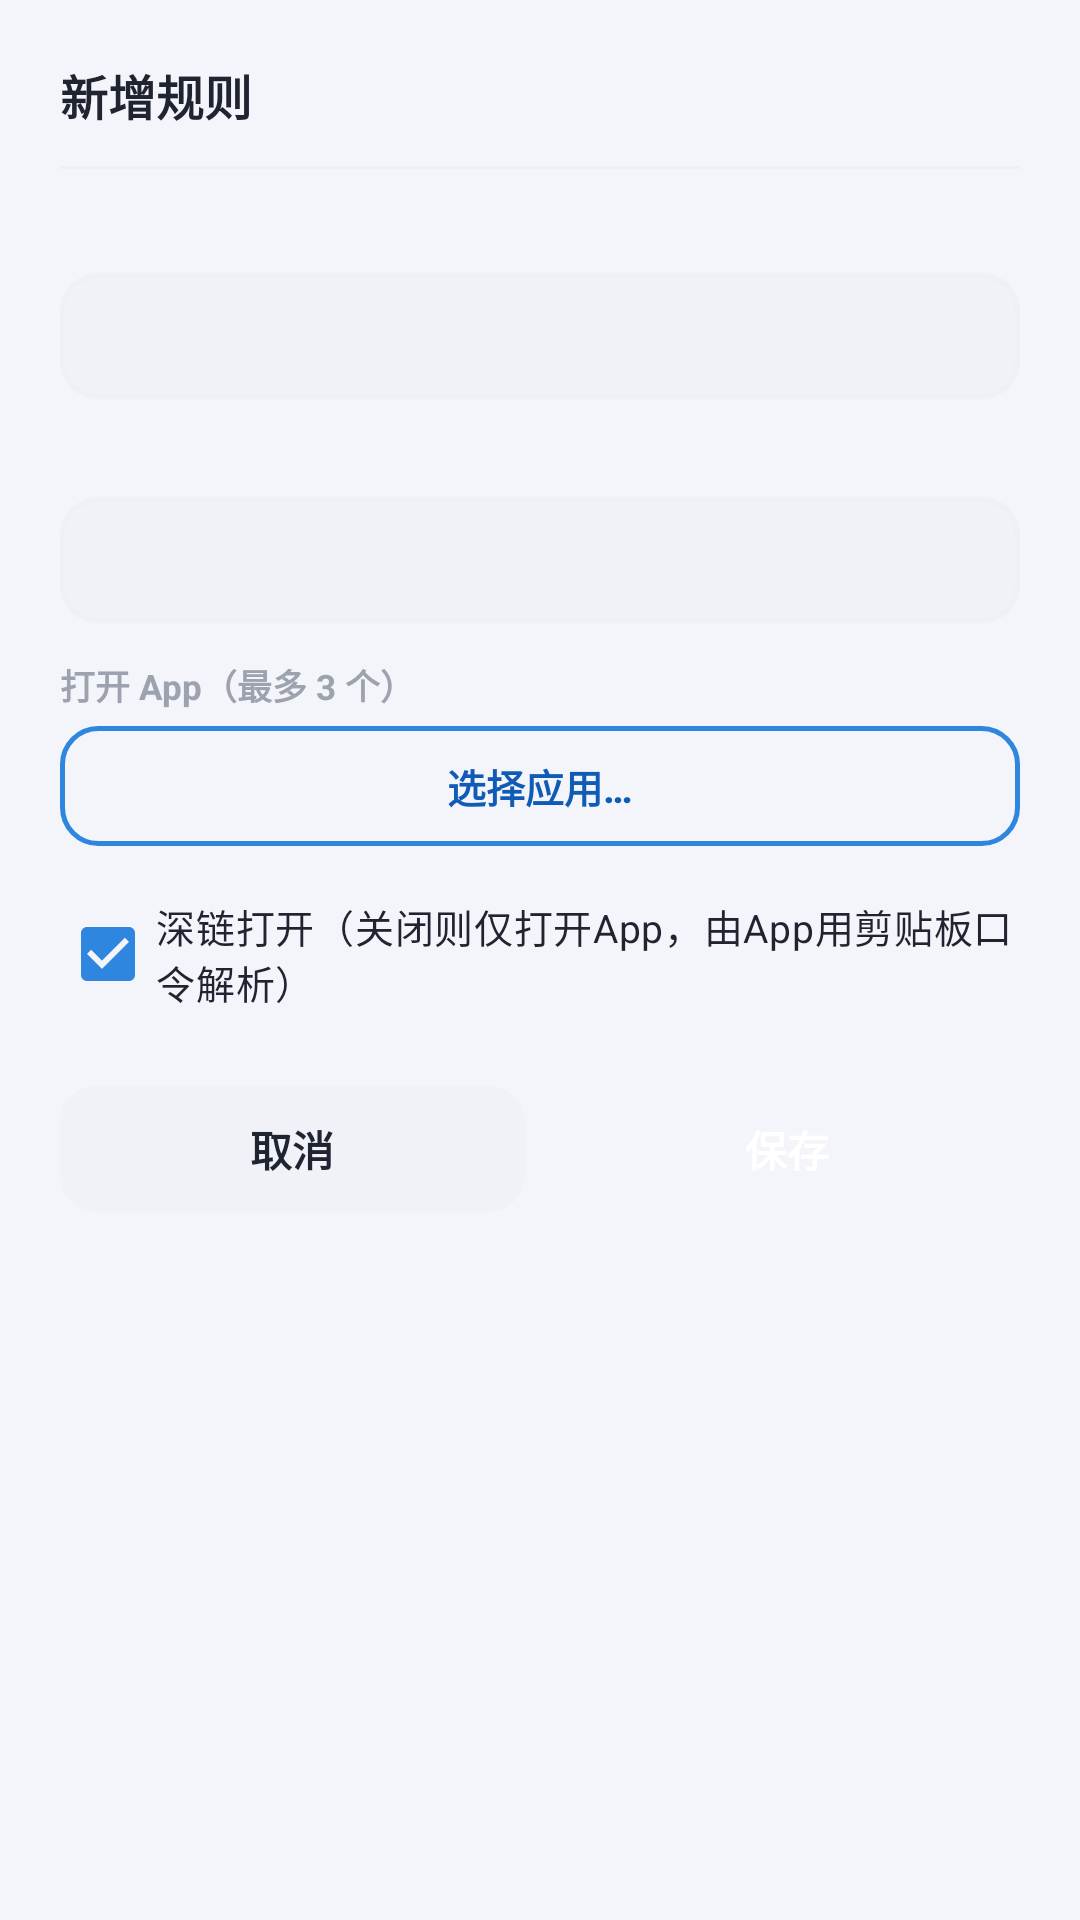

This screen was rendered from an Android layout file. Write that file and the resources it references.
<!-- AndroidManifest.xml: application theme Theme.SuperMi -->
<!-- res/layout/dialog_rule.xml -->
<?xml version="1.0" encoding="utf-8"?>
<LinearLayout xmlns:android="http://schemas.android.com/apk/res/android"
    xmlns:app="http://schemas.android.com/apk/res-auto"
    android:layout_width="match_parent"
    android:layout_height="wrap_content"
    android:background="@drawable/bg_card"
    android:orientation="vertical"
    android:padding="20dp">

    <TextView
        android:id="@+id/dlg_title"
        android:layout_width="wrap_content"
        android:layout_height="wrap_content"
        android:text="新增规则"
        android:textColor="@color/text_primary"
        android:textSize="16sp"
        android:textStyle="bold" />

    <View
        android:layout_width="match_parent"
        android:layout_height="1dp"
        android:layout_marginTop="12dp"
        android:background="@color/divider" />

    
    <LinearLayout
        android:layout_width="match_parent"
        android:layout_height="wrap_content"
        android:layout_marginTop="14dp"
        android:orientation="vertical">

        <TextView
            android:id="@+id/dlg_field1_label"
            android:layout_width="wrap_content"
            android:layout_height="wrap_content"
            android:layout_marginBottom="5dp"
            android:textColor="@color/text_tertiary"
            android:textSize="11.5sp"
            android:textStyle="bold" />

        <EditText
            android:id="@+id/dlg_field1"
            android:layout_width="match_parent"
            android:layout_height="42dp"
            android:background="@drawable/bg_input_selector"
            android:hint=""
            android:maxLines="1"
            android:paddingStart="12dp"
            android:paddingEnd="12dp"
            android:textColor="@color/text_primary"
            android:textColorHint="@color/text_tertiary"
            android:textSize="14sp" />
    </LinearLayout>

    
    <LinearLayout
        android:layout_width="match_parent"
        android:layout_height="wrap_content"
        android:layout_marginTop="12dp"
        android:orientation="vertical">

        <TextView
            android:id="@+id/dlg_field2_label"
            android:layout_width="wrap_content"
            android:layout_height="wrap_content"
            android:layout_marginBottom="5dp"
            android:textColor="@color/text_tertiary"
            android:textSize="11.5sp"
            android:textStyle="bold" />

        <EditText
            android:id="@+id/dlg_field2"
            android:layout_width="match_parent"
            android:layout_height="42dp"
            android:background="@drawable/bg_input_selector"
            android:hint=""
            android:maxLines="1"
            android:paddingStart="12dp"
            android:paddingEnd="12dp"
            android:textColor="@color/text_primary"
            android:textColorHint="@color/text_tertiary"
            android:textSize="14sp" />
    </LinearLayout>

    
    <LinearLayout
        android:layout_width="match_parent"
        android:layout_height="wrap_content"
        android:layout_marginTop="12dp"
        android:orientation="vertical">

        <TextView
            android:id="@+id/dlg_field3_label"
            android:layout_width="wrap_content"
            android:layout_height="wrap_content"
            android:layout_marginBottom="5dp"
            android:text="打开 App（最多 3 个）"
            android:textColor="@color/text_tertiary"
            android:textSize="11.5sp"
            android:textStyle="bold" />

        <Button
            android:id="@+id/dlg_app_btn"
            android:layout_width="match_parent"
            android:layout_height="40dp"
            android:background="@drawable/bg_btn_outline"
            app:backgroundTint="@null"
            android:minWidth="0dp"
            android:minHeight="0dp"
            android:stateListAnimator="@null"
            android:text="选择应用…"
            android:textColor="@color/blue_text"
            android:textSize="13sp"
            android:textStyle="bold" />
    </LinearLayout>

    
    <CheckBox
        android:id="@+id/dlg_deeplink_cb"
        android:layout_width="match_parent"
        android:layout_height="wrap_content"
        android:layout_marginTop="12dp"
        android:checked="true"
        android:text="深链打开（关闭则仅打开App，由App用剪贴板口令解析）"
        android:textColor="@color/text_primary"
        android:textSize="13sp" />

    
    <LinearLayout
        android:layout_width="match_parent"
        android:layout_height="wrap_content"
        android:layout_marginTop="20dp"
        android:orientation="horizontal">

        <Button
            android:id="@+id/dlg_cancel"
            android:layout_width="0dp"
            android:layout_height="42dp"
            android:layout_weight="1"
            android:background="@drawable/bg_btn_ghost"
            app:backgroundTint="@null"
            android:minWidth="0dp"
            android:minHeight="0dp"
            android:stateListAnimator="@null"
            android:text="取消"
            android:textColor="@color/text_primary"
            android:textSize="14sp"
            android:textStyle="bold" />

        <Button
            android:id="@+id/dlg_save"
            android:layout_width="0dp"
            android:layout_height="42dp"
            android:layout_marginStart="10dp"
            android:layout_weight="1"
            android:background="@drawable/bg_btn_primary"
            app:backgroundTint="@null"
            android:minWidth="0dp"
            android:minHeight="0dp"
            android:stateListAnimator="@null"
            android:text="保存"
            android:textColor="@color/white"
            android:textSize="14sp"
            android:textStyle="bold" />
    </LinearLayout>

</LinearLayout>
<!-- resources referenced by this layout -->
<resources>
  <color name="blue_text">#FF0F5BB5</color>
  <color name="divider">#FFEEF0F6</color>
  <color name="text_primary">#FF1F2430</color>
  <color name="text_tertiary">#FF9CA3AF</color>
  <color name="white">#FFFFFFFF</color>
  <!-- drawable bg_btn_ghost (drawable) -->
  <?xml version="1.0" encoding="utf-8"?>
  <shape xmlns:android="http://schemas.android.com/apk/res/android"
      android:shape="rectangle">
      <solid android:color="@color/seg_bg" />
      <corners android:radius="12dp" />
  </shape>
  <!-- drawable bg_btn_outline (drawable) -->
  <?xml version="1.0" encoding="utf-8"?>
  <shape xmlns:android="http://schemas.android.com/apk/res/android"
      android:shape="rectangle">
      <solid android:color="#00000000" />
      <corners android:radius="12dp" />
      <stroke
          android:width="1.5dp"
          android:color="@color/accent" />
  </shape>
  <!-- drawable bg_input_selector (drawable) -->
  <?xml version="1.0" encoding="utf-8"?>
  <selector xmlns:android="http://schemas.android.com/apk/res/android">
      <item
          android:state_focused="true"
          android:drawable="@drawable/bg_input_focused" />
      <item android:drawable="@drawable/bg_input_normal" />
  </selector>
  <style name="Theme.SuperMi" parent="Base.Theme.SuperMi" />
  <color name="seg_bg">#FFF0F2F8</color>
  <color name="accent">#FF2E86DE</color>
  <!-- drawable bg_input_focused (drawable) -->
  <?xml version="1.0" encoding="utf-8"?>
  <shape xmlns:android="http://schemas.android.com/apk/res/android"
      android:shape="rectangle">
      <solid android:color="@color/card_bg" />
      <corners android:radius="12dp" />
      <stroke
          android:width="1.5dp"
          android:color="@color/accent" />
  </shape>
  <!-- drawable bg_input_normal (drawable) -->
  <?xml version="1.0" encoding="utf-8"?>
  <shape xmlns:android="http://schemas.android.com/apk/res/android"
      android:shape="rectangle">
      <solid android:color="@color/seg_bg" />
      <corners android:radius="12dp" />
      <stroke
          android:width="1.5dp"
          android:color="@color/divider" />
  </shape>
  <style name="Base.Theme.SuperMi" parent="Theme.Material3.DayNight.NoActionBar">
          <item name="colorPrimary">@color/accent</item>
          <item name="colorOnPrimary">@color/white</item>
          <item name="colorPrimaryContainer">@color/accent_soft</item>
          <item name="android:windowBackground">@color/page_bg</item>
      </style>
  <color name="card_bg">#FFFFFFFF</color>
  <color name="accent_soft">#0A2E86DE</color>
  <color name="page_bg">#FFF4F5FA</color>
</resources>
